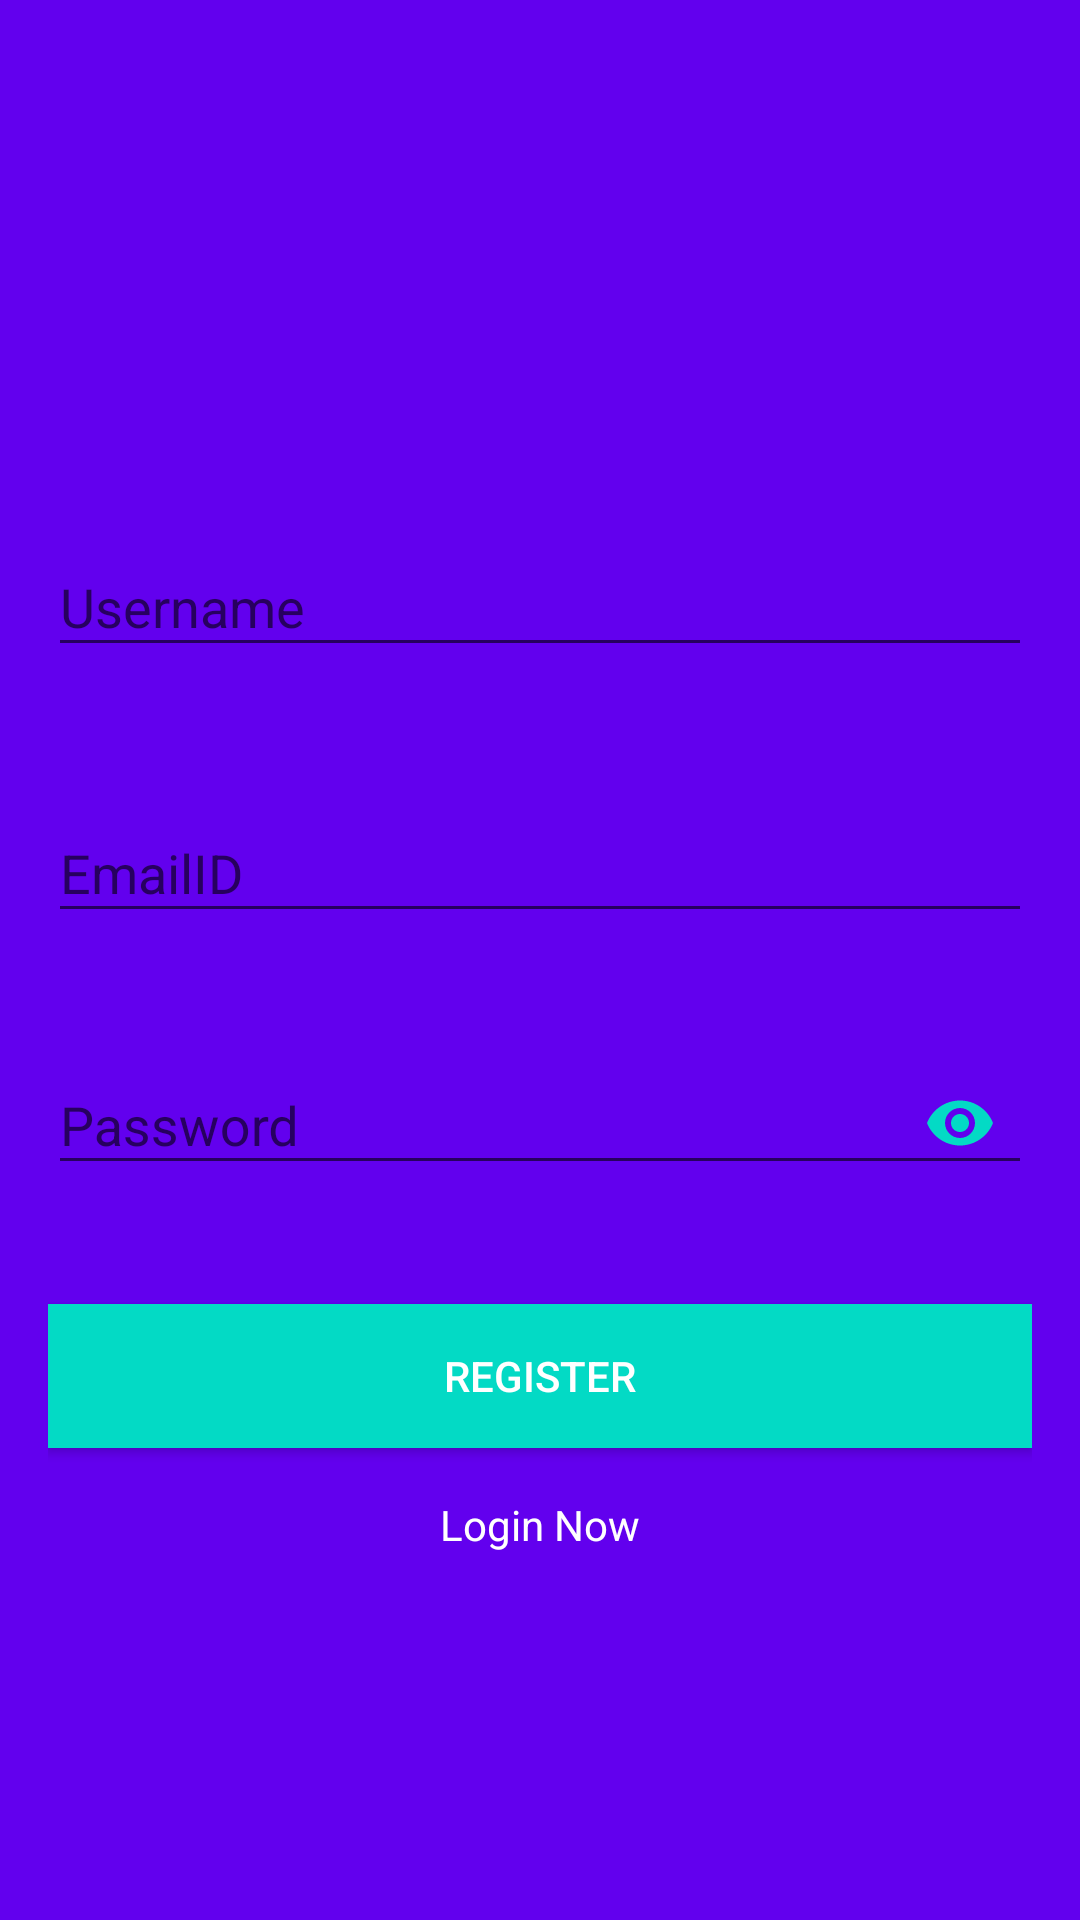

Write the Android layout XML for this screen, with the resource values it uses.
<!-- AndroidManifest.xml: application theme AppTheme -->
<!-- res/layout/register_activity.xml -->
<?xml version="1.0" encoding="utf-8"?>

<ScrollView xmlns:android="http://schemas.android.com/apk/res/android"
    xmlns:app="http://schemas.android.com/apk/res-auto"
    android:layout_width="match_parent"
    android:layout_height="match_parent"
    android:background="@color/colorPrimary"
    android:fitsSystemWindows="true">

    <LinearLayout
        android:layout_width="match_parent"
        android:layout_height="wrap_content"
        android:layout_gravity="center_vertical"
        android:layout_marginLeft="16dp"
        android:layout_marginRight="16dp"
        android:orientation="vertical">

        <ImageView
            android:id="@+id/mainHeaderImageView"
            android:layout_width="wrap_content"
            android:layout_height="wrap_content"
            android:layout_gravity="center_horizontal"
            android:layout_margin="16dp"
            android:src="@drawable/header" />

        <com.google.android.material.textfield.TextInputLayout
            app:errorEnabled="true"
            android:id="@+id/userErrorLabel"
            android:layout_width="match_parent"
            android:layout_height="wrap_content"
            android:layout_marginTop="16dp">

            <com.google.android.material.textfield.TextInputEditText
                android:id="@+id/userNameField"
                android:layout_width="match_parent"
                android:layout_height="wrap_content"
                android:hint="@string/usernameStr"
                android:inputType="textPersonName" />
        </com.google.android.material.textfield.TextInputLayout>

        <com.google.android.material.textfield.TextInputLayout
            android:id="@+id/emailErrorLabel"
            android:layout_width="match_parent"
            android:layout_height="wrap_content"
            android:layout_marginTop="16dp"
            app:errorEnabled="true">

            <com.google.android.material.textfield.TextInputEditText
                android:id="@+id/emailField"
                android:layout_width="match_parent"
                android:layout_height="wrap_content"
                android:hint="@string/emailStr"
                android:inputType="textEmailAddress" />
        </com.google.android.material.textfield.TextInputLayout>

        <com.google.android.material.textfield.TextInputLayout
            android:id="@+id/passwordErrorLabel"
            android:layout_width="match_parent"
            android:layout_height="wrap_content"
            android:layout_marginTop="8dp"
            app:errorEnabled="true"
            app:passwordToggleEnabled="true"
            app:passwordToggleTint="@color/colorAccent">

            <com.google.android.material.textfield.TextInputEditText
                android:id="@+id/passwordField"
                android:layout_width="match_parent"
                android:layout_height="wrap_content"
                android:hint="@string/passwordStr"
                android:inputType="textPassword" />
        </com.google.android.material.textfield.TextInputLayout>

        <Button
            android:id="@+id/registerButton"
            android:layout_width="match_parent"
            android:layout_height="wrap_content"
            android:textColor="@android:color/white"
            android:layout_gravity="center_horizontal"
            android:layout_marginTop="16dp"
            android:layout_weight="1"
            android:background="@color/colorAccent"
            android:text="@string/registerStr" />

        <TextView
            android:id="@+id/textViewLogin"
            android:layout_width="wrap_content"
            android:layout_height="wrap_content"
            android:layout_gravity="center_horizontal"
            android:layout_marginTop="16dp"
            android:gravity="center"
            android:text="@string/loginNowStr"
            android:textColor="@android:color/white" />
    </LinearLayout>
</ScrollView>
<!-- resources referenced by this layout -->
<resources>
  <string name="emailStr">EmailID</string>
  <string name="loginNowStr">Login Now</string>
  <string name="passwordStr">Password</string>
  <string name="registerStr">Register</string>
  <string name="usernameStr">Username</string>
  <style name="AppTheme" parent="Theme.AppCompat.Light.DarkActionBar">
          <item name="colorPrimary">@color/colorPrimary</item>
          <item name="colorPrimaryDark">@color/colorPrimaryDark</item>
          <item name="colorAccent">@color/colorAccent</item>
      </style>
  <!-- not gathered from this repository: default colours our renderer supplied (Android Studio template values) -->
  <color name="colorPrimary">#FF6200EE</color>
  <color name="colorPrimaryDark">#FF3700B3</color>
  <color name="colorAccent">#FF03DAC5</color>
</resources>
